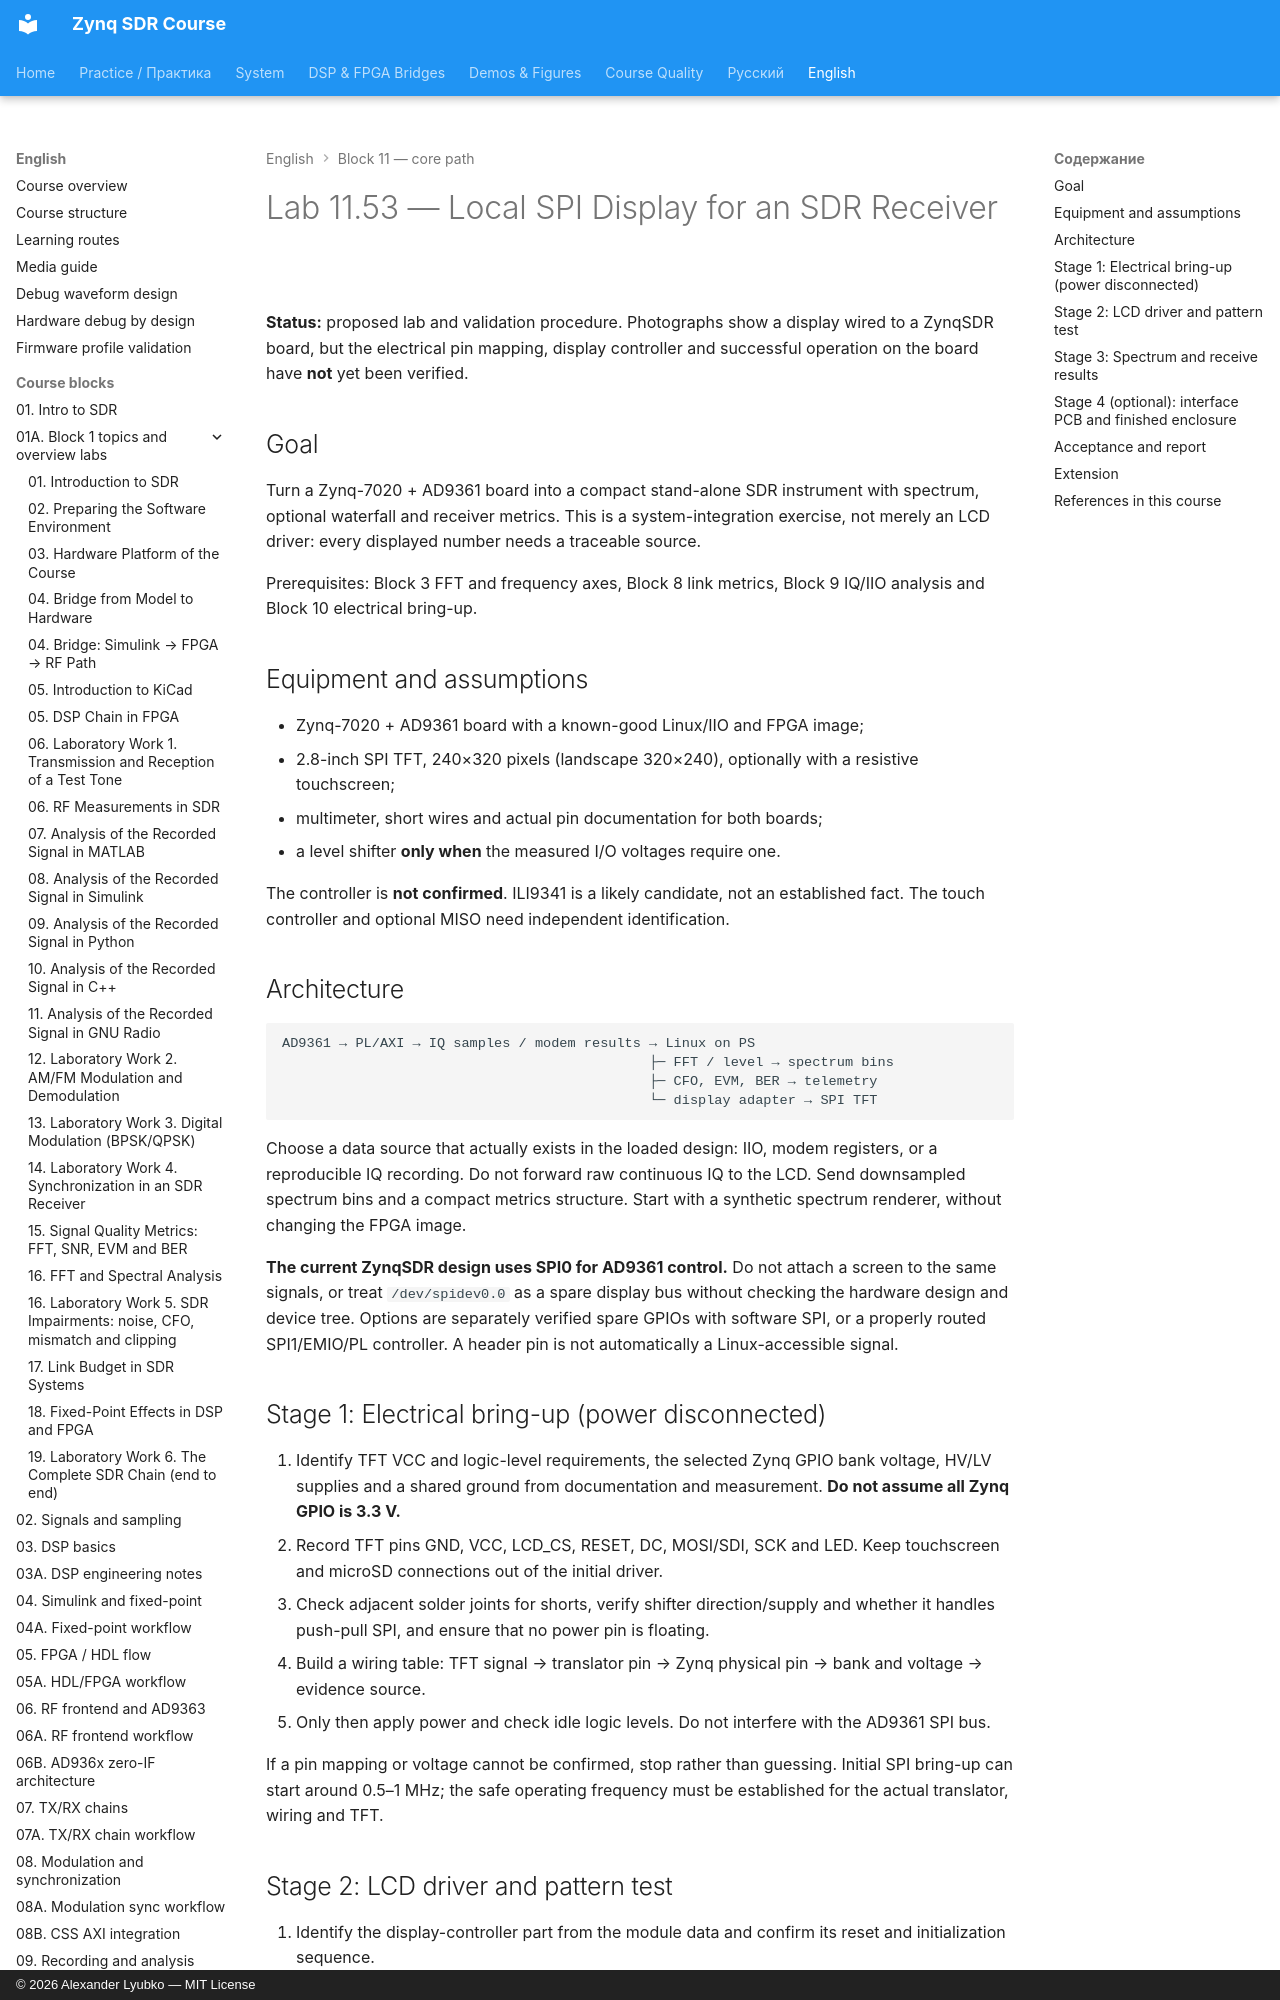

repository: Lay007/zynq-sdr-course · page: en/labs/lab-11-53-local-spi-display/index.html · generator: mkdocs · copyright: © 2026 Alexander Lyubko — MIT License

# Lab 11.53 — Local SPI Display for an SDR Receiver

**Status:** proposed lab and validation procedure. Photographs show a display wired to a ZynqSDR board, but the electrical pin mapping, display controller and successful operation on the board have **not** yet been verified.

## Goal

Turn a Zynq-7020 + AD9361 board into a compact stand-alone SDR instrument with spectrum, optional waterfall and receiver metrics. This is a system-integration exercise, not merely an LCD driver: every displayed number needs a traceable source.

Prerequisites: Block 3 FFT and frequency axes, Block 8 link metrics, Block 9 IQ/IIO analysis and Block 10 electrical bring-up.

## Equipment and assumptions

- Zynq-7020 + AD9361 board with a known-good Linux/IIO and FPGA image;
- 2.8-inch SPI TFT, 240×320 pixels (landscape 320×240), optionally with a resistive touchscreen;
- multimeter, short wires and actual pin documentation for both boards;
- a level shifter **only when** the measured I/O voltages require one.

The controller is **not confirmed**. ILI9341 is a likely candidate, not an established fact. The touch controller and optional MISO need independent identification.
